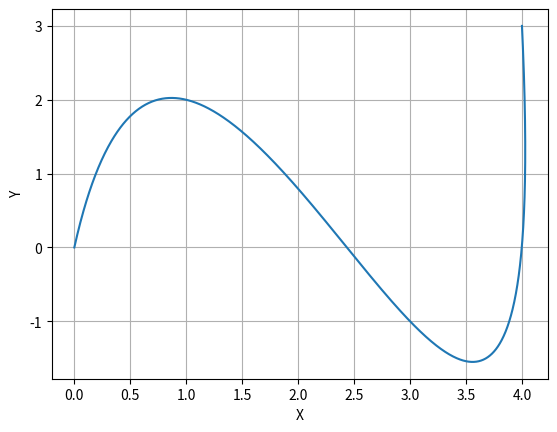

This figure's Python source:
#Curves Tasks
import numpy as np
from scipy.interpolate import splprep, splev
import matplotlib.pyplot as plt

def spline_curve(x, y, num_points=1000):
    tck, u = splprep([x, y], s=0)
    u_new = np.linspace(u.min(), u.max(), num_points)
    x_new, y_new = splev(u_new, tck)

    plt.plot(x_new, y_new)  # Plot the spline curve
    plt.xlabel('X')
    plt.ylabel('Y')
    plt.grid(True)
    plt.show()

x = [0, 1, 3, 4]  
y = [0, 2, -1, 3]  
spline_curve(x, y)